pico-8 play session: mixed d-pad (fixed 12-tick cycle), after a click and taps of 🅾, ❎, 🅾+❎, 🅾 in the second before t = 0

[t = 1 s] mixed d-pad (1.2s cycle ×~1): → ← ↑ ↓ + 🅾/❎ taps, ~1s
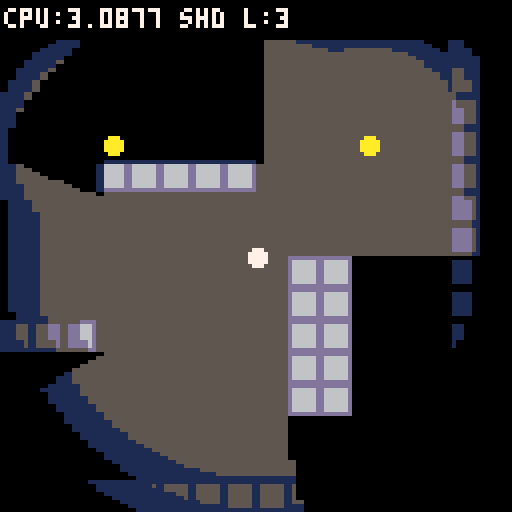
[t = 2 s] mixed d-pad (1.2s cycle ×~1): → ← ↑ ↓ + 🅾/❎ taps, ~2s
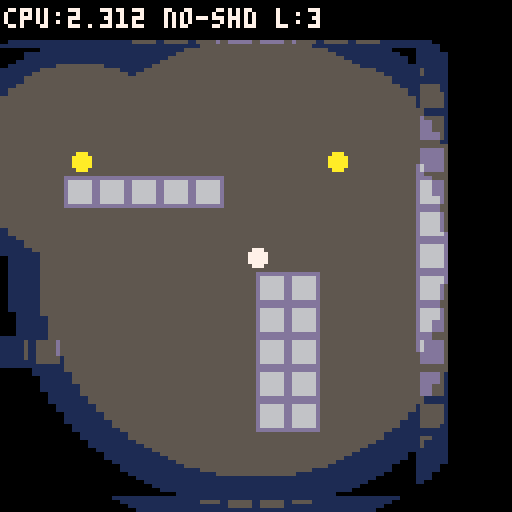
[t = 4 s] mixed d-pad (1.2s cycle ×~3): → ← ↑ ↓ + 🅾/❎ taps, ~4s
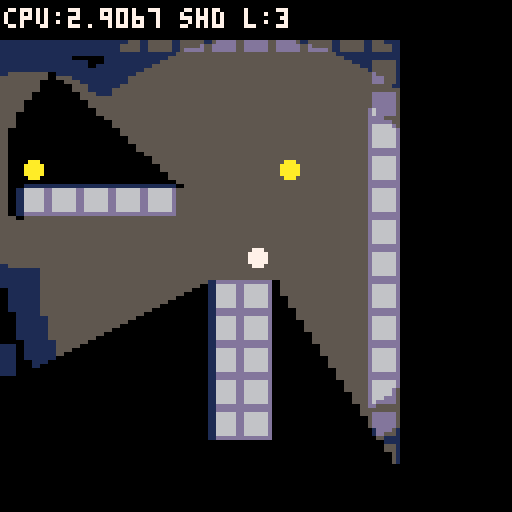
[t = 6 s] mixed d-pad (1.2s cycle ×~5): → ← ↑ ↓ + 🅾/❎ taps, ~6s
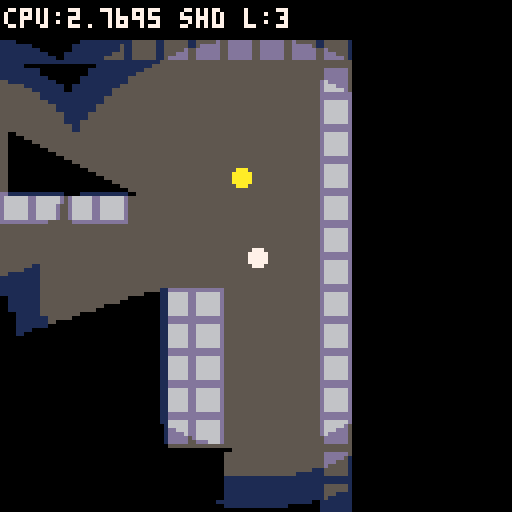
[t = 8 s] mixed d-pad (1.2s cycle ×~6): → ← ↑ ↓ + 🅾/❎ taps, ~8s
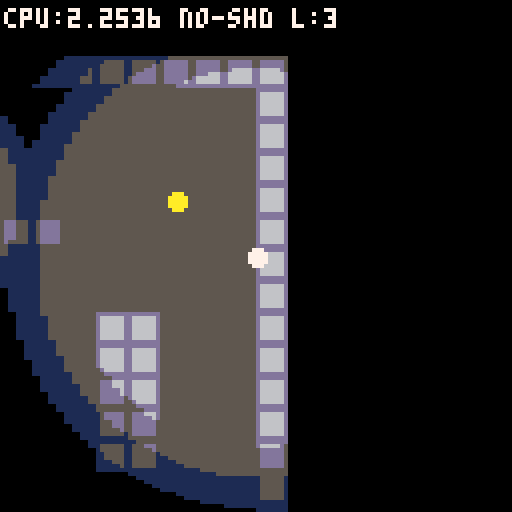

pico-8 cartridge
version 43
__lua__

-- shadow perf test v3
-- multi-light gradient
-- arrows: move player light
-- x: toggle shadows

function _init()
  palt(0,false)
  palt(14,true)
  init_light_tables()
  fset(1,0,true)

  lights={
    {x=64,y=64,ir=40,fo=30},
    {x=36,y=36,ir=15,fo=20},
    {x=100,y=36,ir=15,fo=20}
  }
  show_shd=true
end

function _update()
  local pl=lights[1]
  if btn(0) then pl.x-=1 end
  if btn(1) then pl.x+=1 end
  if btn(2) then pl.y-=1 end
  if btn(3) then pl.y+=1 end
  if btnp(5) then show_shd=not show_shd end
end

function _draw()
  cls()
  local pl=lights[1]
  cam_x=pl.x-64
  cam_y=pl.y-64
  camera(cam_x,cam_y)
  map(0,0,0,0,16,16)

  -- precompute screen-space data
  local nl=#lights
  for i=1,nl do
    local lt=lights[i]
    lt.sx=lt.x-cam_x
    lt.sy=lt.y-cam_y
    local rad=lt.ir+lt.fo
    local s=lt.fo/4
    local r1=lt.ir+s
    local r2=lt.ir+s*2
    local r3=lt.ir+s*3
    lt.R2=rad*rad
    lt.r12=r1*r1
    lt.r22=r2*r2
    lt.r32=r3*r3
  end

  draw_lights()

  if show_shd then
    local prad=pl.ir+pl.fo
    _lx,_ly,_lr2=pl.sx,pl.sy,prad*prad
    shadow_poly_merged(pl.sx,pl.sy,prad)
  end

  -- light markers
  for i=1,nl do
    local lt=lights[i]
    circfill(lt.x,lt.y,2,i==1 and 7 or 10)
  end

  camera()
  rectfill(0,0,127,9,0)
  local tag=show_shd and "shd" or "no-shd"
  print("cpu:"..stat(1).." "..tag.." l:"..nl,1,2,7)
end

----------------------------
-- lighting core (4 shades)
----------------------------
function init_light_tables()
  local dk={
    {0,1,2,3,2,5,13,6,8,9,9,11,12,5,14,6},
    {0,0,1,1,2,1,5,13,2,4,4,3,1,1,14,5},
    {0,0,0,0,0,0,1,1,0,0,1,0,1,1,14,1}
  }
  for t=1,3 do
    local base=0x4200+t*256
    local d=dk[t]
    for i=0,15 do
      for j=0,15 do
        poke(base+bor(shl(i,4),j),
          bor(shl(d[i+1],4),d[j+1]))
      end
    end
  end
end

function draw_lights()
  local nl=#lights
  local t1,t2,t3=0x4300,0x4400,0x4500
  local _sq,_mx,_mn,_ms=sqrt,max,min,memset

  for y=0,127 do
    local row=0x6000+y*64

    -- precompute dy^2, check which lights reach this row
    local any=false
    for li=1,nl do
      local lt=lights[li]
      local dy=lt.sy-y
      lt._d2=dy*dy
      if lt._d2<lt.R2 then any=true end
    end

    if not any then
      _ms(row,0,64)
    else
      -- combined x-range across all lights
      local lb,rb=63,0
      for li=1,nl do
        local lt=lights[li]
        if lt._d2<lt.R2 then
          local cdx=_sq(lt.R2-lt._d2)
          local l=_mx(0,(lt.sx-cdx)\2)
          local r=_mn(63,(lt.sx+cdx)\2)
          if l<lb then lb=l end
          if r>rb then rb=r end
        end
      end

      -- black outside combined range
      if lb>0 then _ms(row,0,lb) end
      if rb<63 then _ms(row+rb+1,0,63-rb) end

      -- per-byte: min shade across all lights
      for i=lb,rb do
        local x=i*2+1
        local shade=4
        for li=1,nl do
          local lt=lights[li]
          if lt._d2<lt.R2 then
            local dx=lt.sx-x
            local dist=lt._d2+dx*dx
            if dist<lt.r12 then
              shade=0
              break
            elseif dist<lt.R2 then
              local s
              if dist<lt.r22 then s=1
              elseif dist<lt.r32 then s=2
              else s=3 end
              if s<shade then shade=s end
            end
          end
        end

        if shade==0 then
          -- fully lit, keep original
        elseif shade==4 then
          poke(row+i,0)
        elseif shade==1 then
          poke(row+i,@(t1+@(row+i)))
        elseif shade==2 then
          poke(row+i,@(t2+@(row+i)))
        else
          poke(row+i,@(t3+@(row+i)))
        end
      end
    end
  end
end

function dk_span(y,x1,x2)
  if x1>x2 then return end
  local row=0x6000+y*64
  for i=x1\2,x2\2 do
    poke(row+i,@(0x4500+@(row+i)))
  end
end

----------------------------
-- shadow: merged edges
----------------------------
function shadow_poly_merged(lx,ly,rad)
  local px,py=lx+cam_x,ly+cam_y
  local ox,oy=cam_x,cam_y
  local t1,t2=max(0,flr((py-rad)/8)),min(15,flr((py+rad)/8))
  local x1,x2=max(0,flr((px-rad)/8)),min(15,flr((px+rad)/8))
  local _fg,_mg=fget,mget
  local function w(tx,ty)
    return tx>=0 and tx<=15 and ty>=0 and ty<=15 and _fg(_mg(tx,ty),0)
  end

  for ty=t1,t2 do
    local rs=nil
    for tx=x1,x2+1 do
      if tx<=x2 and w(tx,ty) and not w(tx,ty-1) then
        if not rs then rs=tx end
      else
        if rs then opt_edge(lx,ly,rs*8-ox,ty*8-oy,tx*8-ox,ty*8-oy,rad) rs=nil end
      end
    end
  end

  for ty=t1,t2 do
    local rs=nil
    for tx=x1,x2+1 do
      if tx<=x2 and w(tx,ty) and not w(tx,ty+1) then
        if not rs then rs=tx end
      else
        if rs then opt_edge(lx,ly,tx*8-ox,(ty+1)*8-oy,rs*8-ox,(ty+1)*8-oy,rad) rs=nil end
      end
    end
  end

  for tx=x1,x2 do
    local rs=nil
    for ty=t1,t2+1 do
      if ty<=t2 and w(tx,ty) and not w(tx+1,ty) then
        if not rs then rs=ty end
      else
        if rs then opt_edge(lx,ly,(tx+1)*8-ox,rs*8-oy,(tx+1)*8-ox,ty*8-oy,rad) rs=nil end
      end
    end
  end

  for tx=x1,x2 do
    local rs=nil
    for ty=t1,t2+1 do
      if ty<=t2 and w(tx,ty) and not w(tx-1,ty) then
        if not rs then rs=ty end
      else
        if rs then opt_edge(lx,ly,tx*8-ox,ty*8-oy,tx*8-ox,rs*8-oy,rad) rs=nil end
      end
    end
  end
end

function opt_edge(lx,ly,x1,y1,x2,y2,rad)
  local mx,my=(x1+x2)/2,(y1+y2)/2
  local nx,ny=-(y2-y1),(x2-x1)
  if nx*(lx-mx)+ny*(ly-my)<=0 then return end
  local d1x,d1y=x1-lx,y1-ly
  local d2x,d2y=x2-lx,y2-ly
  local len1=max(1,max(abs(d1x),abs(d1y)))
  local len2=max(1,max(abs(d2x),abs(d2y)))
  local ext=rad*2
  fill_quad(x1,y1,x2,y2,
    lx+d2x/len2*ext,ly+d2y/len2*ext,
    lx+d1x/len1*ext,ly+d1y/len1*ext)
end

function fill_quad(x1,y1,x2,y2,x3,y3,x4,y4)
  local miny=max(0,flr(min(min(y1,y2),min(y3,y4))))
  local maxy=min(127,flr(max(max(y1,y2),max(y3,y4))))
  local edges={
    {y1,y2,x1,x2},{y2,y3,x2,x3},
    {y3,y4,x3,x4},{y4,y1,x4,x1}
  }
  for y=miny,maxy do
    local dy=_ly-y
    local d2=dy*dy
    local cl,cr=1,0
    if d2<_lr2 then
      local cdx=sqrt(_lr2-d2)
      local rl=max(0,_lx-cdx)
      local rr=min(127,_lx+cdx)
      cl=(flr(rl/2)+1)*2
      cr=flr((rr+1)/2)*2-1
    end
    if cl<=cr then
      local xn,xx=127,0
      for e in all(edges) do
        local ey1,ey2,ex1,ex2=e[1],e[2],e[3],e[4]
        if (y-ey1)*(y-ey2)<=0 and ey1~=ey2 then
          local x=ex1+(ex2-ex1)*(y-ey1)/(ey2-ey1)
          if x<xn then xn=x end
          if x>xx then xx=x end
        end
      end
      if xn<=xx then
        dk_span(y,max(cl,flr(xn)),min(cr,flr(xx)))
      end
    end
  end
end

cam_x,cam_y=0,0
__gfx__
00000000dddddddd0000000000000000000000000000000000000000000000000000000000000000000000000000000000000000000000000000000000000000
00000000d666666d0000000000000000000000000000000000000000000000000000000000000000000000000000000000000000000000000000000000000000
00000000d666666d0000000000000000000000000000000000000000000000000000000000000000000000000000000000000000000000000000000000000000
00000000d666666d0000000000000000000000000000000000000000000000000000000000000000000000000000000000000000000000000000000000000000
00000000d666666d0000000000000000000000000000000000000000000000000000000000000000000000000000000000000000000000000000000000000000
00000000d666666d0000000000000000000000000000000000000000000000000000000000000000000000000000000000000000000000000000000000000000
00000000d666666d0000000000000000000000000000000000000000000000000000000000000000000000000000000000000000000000000000000000000000
00000000dddddddd0000000000000000000000000000000000000000000000000000000000000000000000000000000000000000000000000000000000000000
00000000555555550000000000000000000000000000000000000000000000000000000000000000000000000000000000000000000000000000000000000000
00000000555555550000000000000000000000000000000000000000000000000000000000000000000000000000000000000000000000000000000000000000
00000000555555550000000000000000000000000000000000000000000000000000000000000000000000000000000000000000000000000000000000000000
00000000555555550000000000000000000000000000000000000000000000000000000000000000000000000000000000000000000000000000000000000000
00000000555555550000000000000000000000000000000000000000000000000000000000000000000000000000000000000000000000000000000000000000
00000000555555550000000000000000000000000000000000000000000000000000000000000000000000000000000000000000000000000000000000000000
00000000555555550000000000000000000000000000000000000000000000000000000000000000000000000000000000000000000000000000000000000000
00000000555555550000000000000000000000000000000000000000000000000000000000000000000000000000000000000000000000000000000000000000
__gff__
0001000000000000000000000000000000000000000000000000000000000000000000000000000000000000000000000000000000000000000000000000000000000000000000000000000000000000000000000000000000000000000000000000000000000000000000000000000000000000000000000000000000000000
0000000000000000000000000000000000000000000000000000000000000000000000000000000000000000000000000000000000000000000000000000000000000000000000000000000000000000000000000000000000000000000000000000000000000000000000000000000000000000000000000000000000000000
__map__
0101010101010101010101010101010100000000000000000000000000000000000000000000000000000000000000000000000000000000000000000000000000000000000000000000000000000000000000000000000000000000000000000000000000000000000000000000000000000000000000000000000000000000
0111111111111111111111111111110100000000000000000000000000000000000000000000000000000000000000000000000000000000000000000000000000000000000000000000000000000000000000000000000000000000000000000000000000000000000000000000000000000000000000000000000000000000
0111111111111111111111111111110100000000000000000000000000000000000000000000000000000000000000000000000000000000000000000000000000000000000000000000000000000000000000000000000000000000000000000000000000000000000000000000000000000000000000000000000000000000
0111111111111111111111111111110100000000000000000000000000000000000000000000000000000000000000000000000000000000000000000000000000000000000000000000000000000000000000000000000000000000000000000000000000000000000000000000000000000000000000000000000000000000
0111111111111111111111111111110100000000000000000000000000000000000000000000000000000000000000000000000000000000000000000000000000000000000000000000000000000000000000000000000000000000000000000000000000000000000000000000000000000000000000000000000000000000
0111111101010101011111111111110100000000000000000000000000000000000000000000000000000000000000000000000000000000000000000000000000000000000000000000000000000000000000000000000000000000000000000000000000000000000000000000000000000000000000000000000000000000
0111111111111111111111111111110100000000000000000000000000000000000000000000000000000000000000000000000000000000000000000000000000000000000000000000000000000000000000000000000000000000000000000000000000000000000000000000000000000000000000000000000000000000
0111111111111111111111111111110100000000000000000000000000000000000000000000000000000000000000000000000000000000000000000000000000000000000000000000000000000000000000000000000000000000000000000000000000000000000000000000000000000000000000000000000000000000
0111111111111111111101011111110100000000000000000000000000000000000000000000000000000000000000000000000000000000000000000000000000000000000000000000000000000000000000000000000000000000000000000000000000000000000000000000000000000000000000000000000000000000
0111111111111111111101011111110100000000000000000000000000000000000000000000000000000000000000000000000000000000000000000000000000000000000000000000000000000000000000000000000000000000000000000000000000000000000000000000000000000000000000000000000000000000
0101010111111111111101011111110100000000000000000000000000000000000000000000000000000000000000000000000000000000000000000000000000000000000000000000000000000000000000000000000000000000000000000000000000000000000000000000000000000000000000000000000000000000
0111111111111111111101011111110100000000000000000000000000000000000000000000000000000000000000000000000000000000000000000000000000000000000000000000000000000000000000000000000000000000000000000000000000000000000000000000000000000000000000000000000000000000
0111111111111111111101011111110100000000000000000000000000000000000000000000000000000000000000000000000000000000000000000000000000000000000000000000000000000000000000000000000000000000000000000000000000000000000000000000000000000000000000000000000000000000
0111111111111111111111111111110100000000000000000000000000000000000000000000000000000000000000000000000000000000000000000000000000000000000000000000000000000000000000000000000000000000000000000000000000000000000000000000000000000000000000000000000000000000
0111111111111111111111111111110100000000000000000000000000000000000000000000000000000000000000000000000000000000000000000000000000000000000000000000000000000000000000000000000000000000000000000000000000000000000000000000000000000000000000000000000000000000
0101010101010101010101010101010100000000000000000000000000000000000000000000000000000000000000000000000000000000000000000000000000000000000000000000000000000000000000000000000000000000000000000000000000000000000000000000000000000000000000000000000000000000
